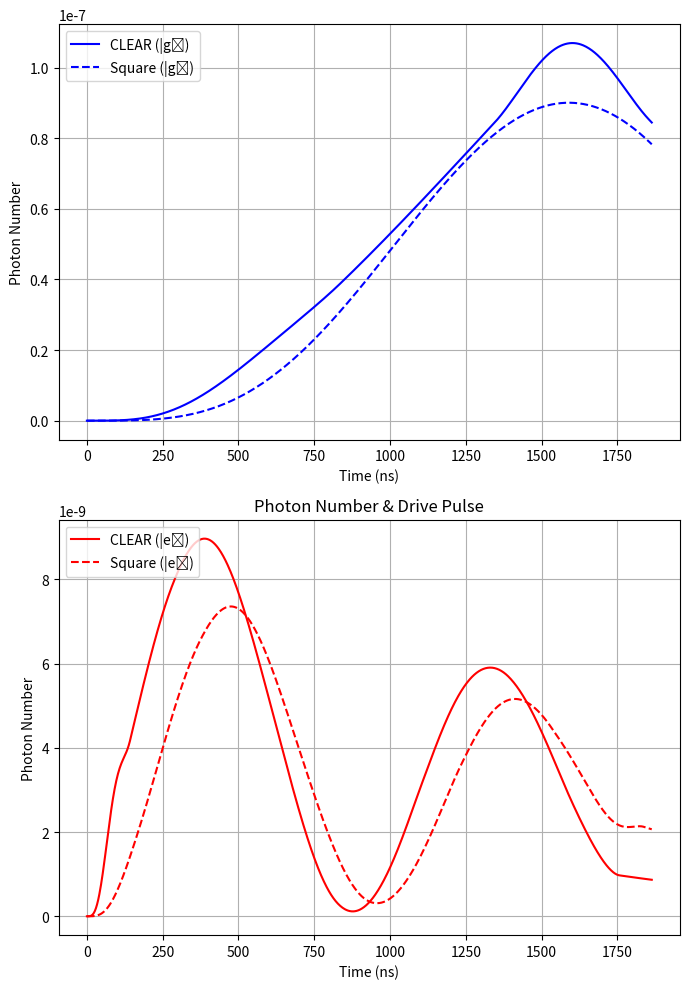
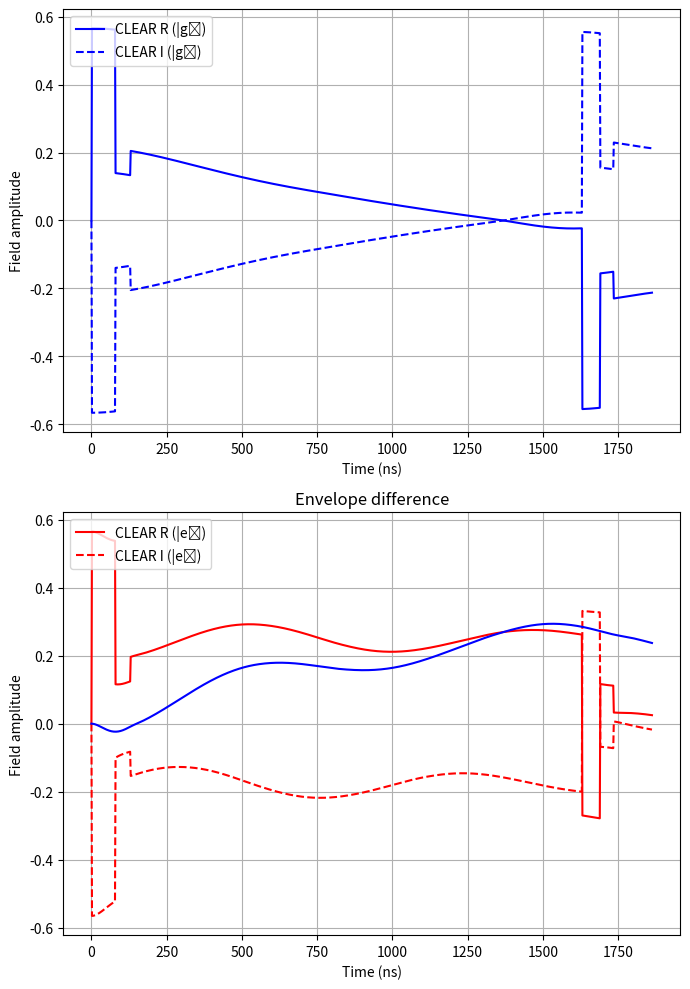

These figures' Python source, in order:
import numpy as np
import matplotlib.pyplot as plt
from scipy.integrate import solve_ivp

# ----------- TO MODIFY --------------------------

kappa = 2 * np.pi * 0.170e6        # cavity decay rate
chi = 2 * np.pi * 1.05e6        # dispersive shift

ringdown1_amp = 0.2034264717601678 
ringup1_amp = 0.8 
ringdown1_time = 50.0e-9
ringup1_time = 80.0e-9
ringdown2_amp = -0.4473838685161403 
ringdown2_time = 60.0e-9
ringup2_amp = 0.1115762247846788 
ringup2_time = 45.0e-9
drive_amp = 0.3047675988177768 
drive_time = 1500.0e-9

buffer = 128e-9

phase = np.pi * 1.75 # Complex phase of the input field 

# ----------- DO NOT MODIFY --------------------------
pulse_start = 0.0
pulse_width = drive_time
t_drive = ringup1_time + ringdown1_time + drive_time + ringdown2_time + ringup2_time
t_total = t_drive + buffer

t_span = (0, t_total)
t_eval = np.linspace(*t_span, 1000)

def clear_pulse(t):
    if t <= pulse_start:
        return 0.0
    elif t <= pulse_start + ringup1_time:
        return ringup1_amp * np.exp(1j * phase)  # optionally phase
    elif t <= pulse_start + ringup1_time + ringdown1_time:
        return ringdown1_amp * np.exp(1j * phase)
    elif t <= pulse_start + ringup1_time + ringdown1_time + pulse_width:
        return drive_amp * np.exp(1j * phase)
    elif t <= pulse_start + ringup1_time + ringdown1_time + pulse_width + ringdown2_time:
        return ringdown2_amp * np.exp(1j * phase)
    elif t <= pulse_start + ringup1_time + ringdown1_time + pulse_width + ringdown2_time + ringup2_time:
        return ringup2_amp * np.exp(1j * phase)
    else:
        return 0.0

def square_pulse(t):
    return drive_amp * np.exp(1j * phase) if 0 < t < t_drive else 0.0

def cavity_dynamics(t, y, drive_fn, delta):
    alpha = y[0] + 1j * y[1]
    d_alpha = -(1j * delta + kappa/2) * alpha - np.sqrt(kappa) * drive_fn(t)
    return [d_alpha.real, d_alpha.imag]

def solve_for_state(delta):
    sol_clear = solve_ivp(cavity_dynamics, t_span, [0, 0], args=(clear_pulse, delta), t_eval=t_eval)
    sol_square = solve_ivp(cavity_dynamics, t_span, [0, 0], args=(square_pulse, delta), t_eval=t_eval)
    alpha_clear = sol_clear.y[0] + 1j * sol_clear.y[1]
    alpha_square = sol_square.y[0] + 1j * sol_square.y[1]
    return alpha_clear, alpha_square

sol_clear_g, sol_square_g = solve_for_state(delta=0)
sol_clear_e, sol_square_e = solve_for_state(delta=+chi)

# Compute drive pulse values for each time point
b_in_vals = np.array([clear_pulse(t) for t in t_eval])
b_out_g = b_in_vals + np.sqrt(kappa) * sol_clear_g
b_out_e = b_in_vals + np.sqrt(kappa) * sol_clear_e
diff = b_out_e - b_out_g

n_clear_g = np.abs(sol_clear_g)**2
n_square_g = np.abs(sol_square_g)**2
n_clear_e = np.abs(sol_clear_e)**2
n_square_e = np.abs(sol_square_e)**2

# ----------------- UNCOMMENT --------------------------------------------------
fig, (ax1, ax2) = plt.subplots(2,1, figsize=(7, 10))

ax1.plot(t_eval * 1e9, n_clear_g, label='CLEAR (|g⟩)', color='blue')
ax1.plot(t_eval * 1e9, n_square_g, label='Square (|g⟩)', color='blue', linestyle='--')
ax2.plot(t_eval * 1e9, n_clear_e, label='CLEAR (|e⟩)', color='red')
ax2.plot(t_eval * 1e9, n_square_e, label='Square (|e⟩)', color='red', linestyle='--')

ax1.set_xlabel("Time (ns)")
ax1.set_ylabel("Photon Number")
ax1.legend(loc='upper left')
ax1.grid(True)

ax2.set_xlabel("Time (ns)")
ax2.set_ylabel("Photon Number")
ax2.legend(loc='upper left')
ax2.grid(True)

plt.title("Photon Number & Drive Pulse")

plt.tight_layout()
plt.show()

# ----------------- UNCOMMENT --------------------------------------------------
fig, (ax1, ax2) = plt.subplots(2,1, figsize=(7, 10))

# ax1.plot(t_eval * 1e9, np.real(sol_clear_g), label='CLEAR R (|g⟩)', color='blue')
# ax1.plot(t_eval * 1e9, np.imag(sol_clear_g), label='CLEAR I (|g⟩)', color='blue', linestyle='--')
# ax2.plot(t_eval * 1e9, np.real(sol_clear_e), label='CLEAR R (|e⟩)', color='red')
# ax2.plot(t_eval * 1e9, np.imag(sol_clear_e), label='CLEAR I (|e⟩)', color='red', linestyle='--')

ax1.plot(t_eval * 1e9, np.real(b_out_g), label='CLEAR R (|g⟩)', color='blue')
ax1.plot(t_eval * 1e9, np.imag(b_out_g), label='CLEAR I (|g⟩)', color='blue', linestyle='--')
ax2.plot(t_eval * 1e9, np.real(b_out_e), label='CLEAR R (|e⟩)', color='red')
ax2.plot(t_eval * 1e9, np.imag(b_out_e), label='CLEAR I (|e⟩)', color='red', linestyle='--')

ax1.set_xlabel("Time (ns)")
ax1.set_ylabel("Field amplitude")
ax1.legend(loc='upper left')
ax1.grid(True)

ax2.set_xlabel("Time (ns)")
ax2.set_ylabel("Field amplitude")
ax2.legend(loc='upper left')
ax2.grid(True)

plt.title("Return Signal Dynamics & Drive Pulse")
plt.tight_layout()
plt.show()

# ----------------- UNCOMMENT --------------------------------------------------
plt.plot(t_eval * 1e9, diff, label='Env Diff)', color='blue')
plt.grid(True)
plt.title("Envelope difference")

dt = t_eval[1] - t_eval[0]
distinguishability = np.sum(np.abs(diff)**2) * dt
print(f"Diff Integral: {distinguishability:.8f}")

plt.tight_layout()
plt.show()



# def steady_state(epsilon, delta, kappa, t):
#     amp = (2 * np.sqrt(kappa) * epsilon) / (1j * 2 * delta - kappa)
#     steady_state = amp * (1 - np.exp(-(kappa/2 + delta) * t))
#     return steady_state

# steady_state_g_vals = np.array([steady_state(drive_amp, -chi, kappa, t) for t in t_eval])
# steady_state_e_vals = np.array([steady_state(drive_amp, +chi, kappa, t) for t in t_eval])